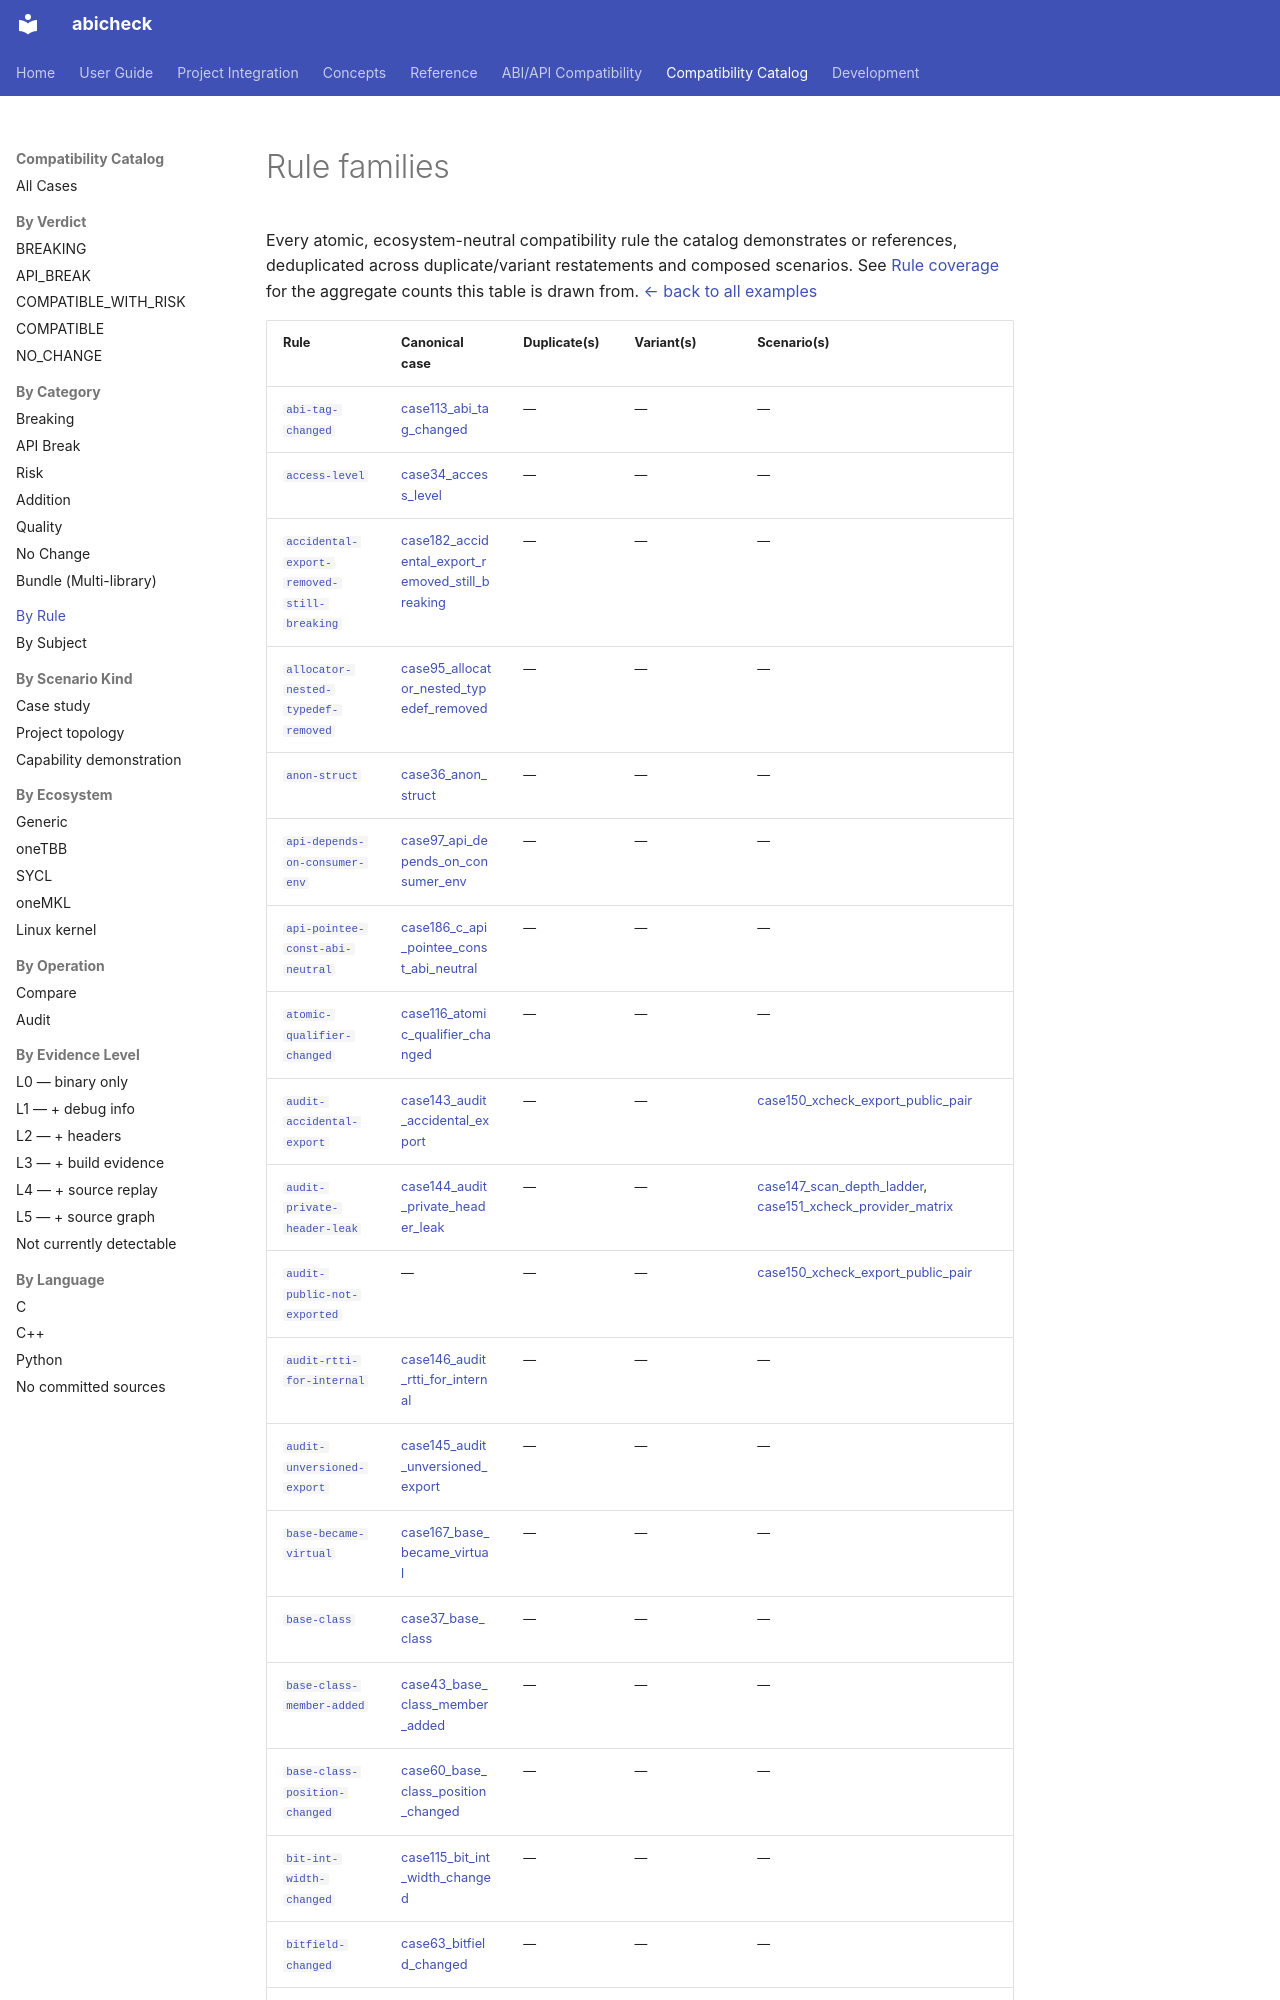

repository: abicheck/abicheck · page: reference/examples/by-rule/index.html · generator: mkdocs

<!-- DO NOT EDIT — generated by scripts/gen_examples_docs.py. Source: catalog/cases/<case>/README.md + catalog/ground_truth.json. -->
# Rule families

Every atomic, ecosystem-neutral compatibility rule the catalog demonstrates or references, deduplicated across duplicate/variant restatements and composed scenarios. See [Rule coverage](../../../contribute/catalog-coverage.md) for the aggregate counts this table is drawn from. [← back to all examples](../index.md)
